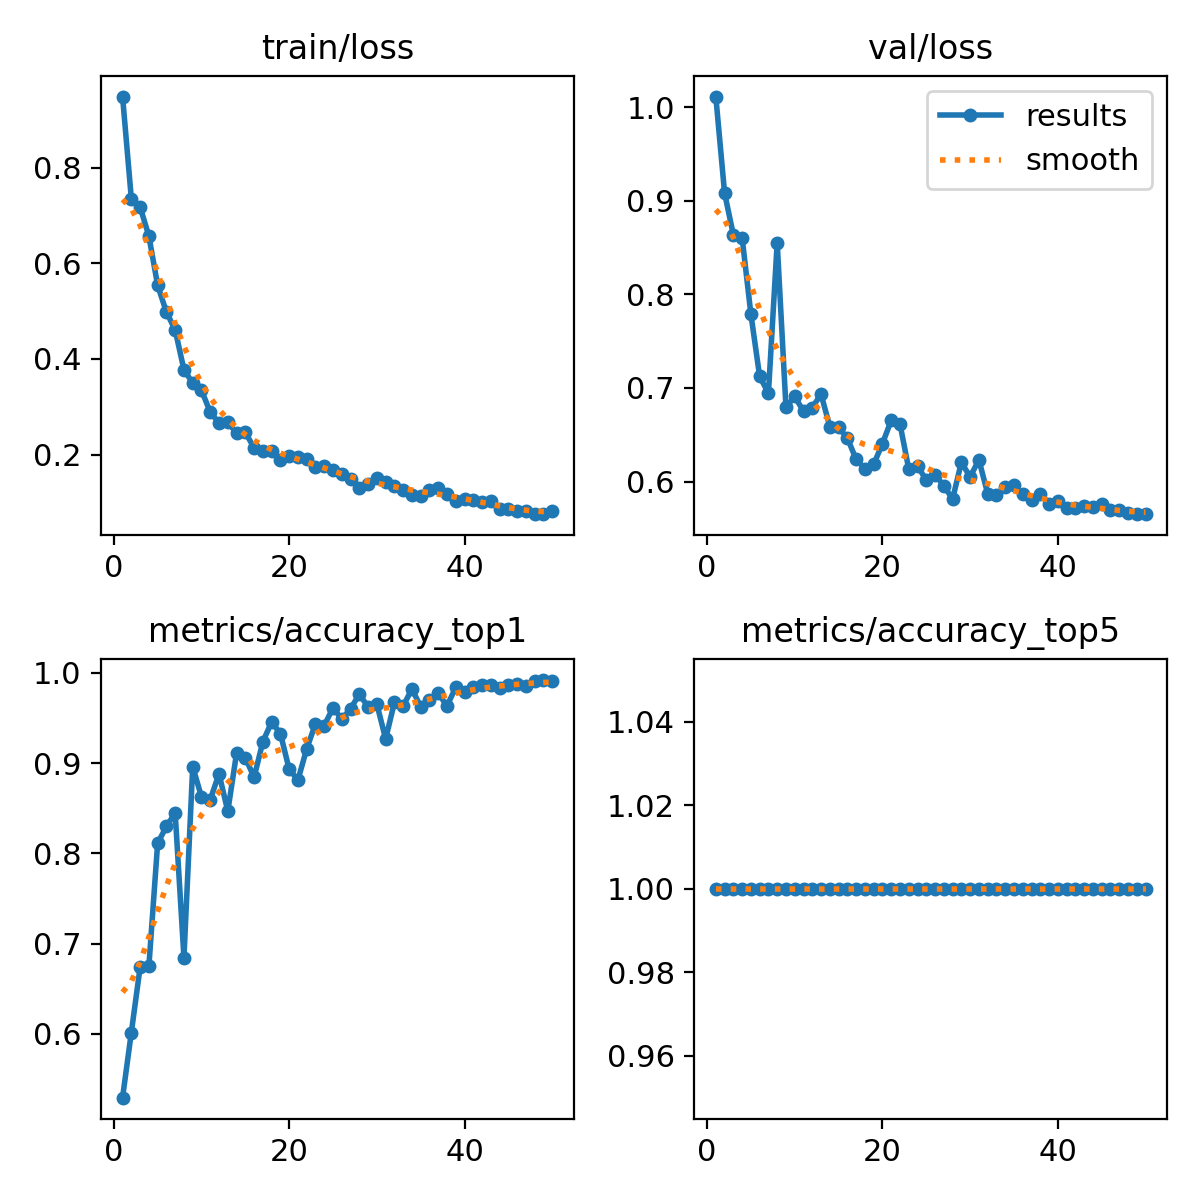

Values plotted in this chart, from the file beside it:
epoch, train/loss, metrics/accuracy_top1, metrics/accuracy_top5, val/loss, lr/pg0, lr/pg1, lr/pg2
1, 0.9485, 0.5292, 1, 1.012, 0.0002325, 0.0002325, 0.0002325
2, 0.7351, 0.6014, 1, 0.9084, 0.0004612, 0.0004612, 0.0004612
3, 0.7177, 0.6736, 1, 0.8638, 0.0006804, 0.0006804, 0.0006804
4, 0.657, 0.6746, 1, 0.8607, 0.0006716, 0.0006716, 0.0006716
5, 0.554, 0.8111, 1, 0.7791, 0.0006574, 0.0006574, 0.0006574
6, 0.4979, 0.8299, 1, 0.7123, 0.0006433, 0.0006433, 0.0006433
7, 0.4606, 0.8447, 1, 0.6945, 0.0006292, 0.0006292, 0.0006292
8, 0.3773, 0.6845, 1, 0.8553, 0.000615, 0.000615, 0.000615
9, 0.3495, 0.8961, 1, 0.6794, 0.0006009, 0.0006009, 0.0006009
10, 0.3345, 0.8625, 1, 0.691, 0.0005868, 0.0005868, 0.0005868
11, 0.2886, 0.8595, 1, 0.6751, 0.0005726, 0.0005726, 0.0005726
12, 0.266, 0.8882, 1, 0.679, 0.0005585, 0.0005585, 0.0005585
13, 0.267, 0.8467, 1, 0.6934, 0.0005443, 0.0005443, 0.0005443
14, 0.2453, 0.911, 1, 0.6587, 0.0005302, 0.0005302, 0.0005302
15, 0.2465, 0.906, 1, 0.6578, 0.0005161, 0.0005161, 0.0005161
16, 0.2138, 0.8843, 1, 0.6466, 0.0005019, 0.0005019, 0.0005019
17, 0.2081, 0.9238, 1, 0.6237, 0.0004878, 0.0004878, 0.0004878
18, 0.2082, 0.9456, 1, 0.6139, 0.0004737, 0.0004737, 0.0004737
19, 0.1877, 0.9327, 1, 0.6182, 0.0004595, 0.0004595, 0.0004595
20, 0.198, 0.8932, 1, 0.6405, 0.0004454, 0.0004454, 0.0004454
21, 0.1952, 0.8813, 1, 0.6653, 0.0004313, 0.0004313, 0.0004313
22, 0.1915, 0.9159, 1, 0.6616, 0.0004171, 0.0004171, 0.0004171
23, 0.1742, 0.9436, 1, 0.6134, 0.000403, 0.000403, 0.000403
24, 0.1766, 0.9416, 1, 0.6168, 0.0003888, 0.0003888, 0.0003888
25, 0.1669, 0.9614, 1, 0.6014, 0.0003747, 0.0003747, 0.0003747
26, 0.1596, 0.9486, 1, 0.6073, 0.0003606, 0.0003606, 0.0003606
27, 0.1493, 0.9604, 1, 0.5955, 0.0003464, 0.0003464, 0.0003464
28, 0.1311, 0.9763, 1, 0.5813, 0.0003323, 0.0003323, 0.0003323
29, 0.1383, 0.9624, 1, 0.6204, 0.0003182, 0.0003182, 0.0003182
30, 0.1505, 0.9654, 1, 0.605, 0.000304, 0.000304, 0.000304
31, 0.1425, 0.9268, 1, 0.6231, 0.0002899, 0.0002899, 0.0002899
32, 0.1352, 0.9674, 1, 0.5872, 0.0002758, 0.0002758, 0.0002758
33, 0.126, 0.9634, 1, 0.586, 0.0002616, 0.0002616, 0.0002616
34, 0.1151, 0.9822, 1, 0.5941, 0.0002475, 0.0002475, 0.0002475
35, 0.1125, 0.9624, 1, 0.5959, 0.0002333, 0.0002333, 0.0002333
36, 0.1257, 0.9703, 1, 0.5862, 0.0002192, 0.0002192, 0.0002192
37, 0.1304, 0.9772, 1, 0.5806, 0.0002051, 0.0002051, 0.0002051
38, 0.1173, 0.9634, 1, 0.5868, 0.0001909, 0.0001909, 0.0001909
39, 0.1033, 0.9842, 1, 0.5762, 0.0001768, 0.0001768, 0.0001768
40, 0.1072, 0.9792, 1, 0.5789, 0.0001626, 0.0001626, 0.0001626
41, 0.1052, 0.9842, 1, 0.5718, 0.0001485, 0.0001485, 0.0001485
42, 0.1016, 0.9861, 1, 0.5712, 0.0001344, 0.0001344, 0.0001344
43, 0.1038, 0.9871, 1, 0.5737, 0.0001202, 0.0001202, 0.0001202
44, 0.08667, 0.9832, 1, 0.5724, 0.0001061, 0.0001061, 0.0001061
45, 0.08535, 0.9861, 1, 0.5756, 9.1963e-05, 9.1963e-05, 9.1963e-05
46, 0.08288, 0.9881, 1, 0.5692, 7.7826e-05, 7.7826e-05, 7.7826e-05
47, 0.0815, 0.9852, 1, 0.5697, 6.3689e-05, 6.3689e-05, 6.3689e-05
48, 0.07536, 0.9911, 1, 0.566, 4.9552e-05, 4.9552e-05, 4.9552e-05
49, 0.0755, 0.9921, 1, 0.5651, 3.5414e-05, 3.5414e-05, 3.5414e-05
50, 0.08286, 0.9911, 1, 0.5652, 2.1277e-05, 2.1277e-05, 2.1277e-05
